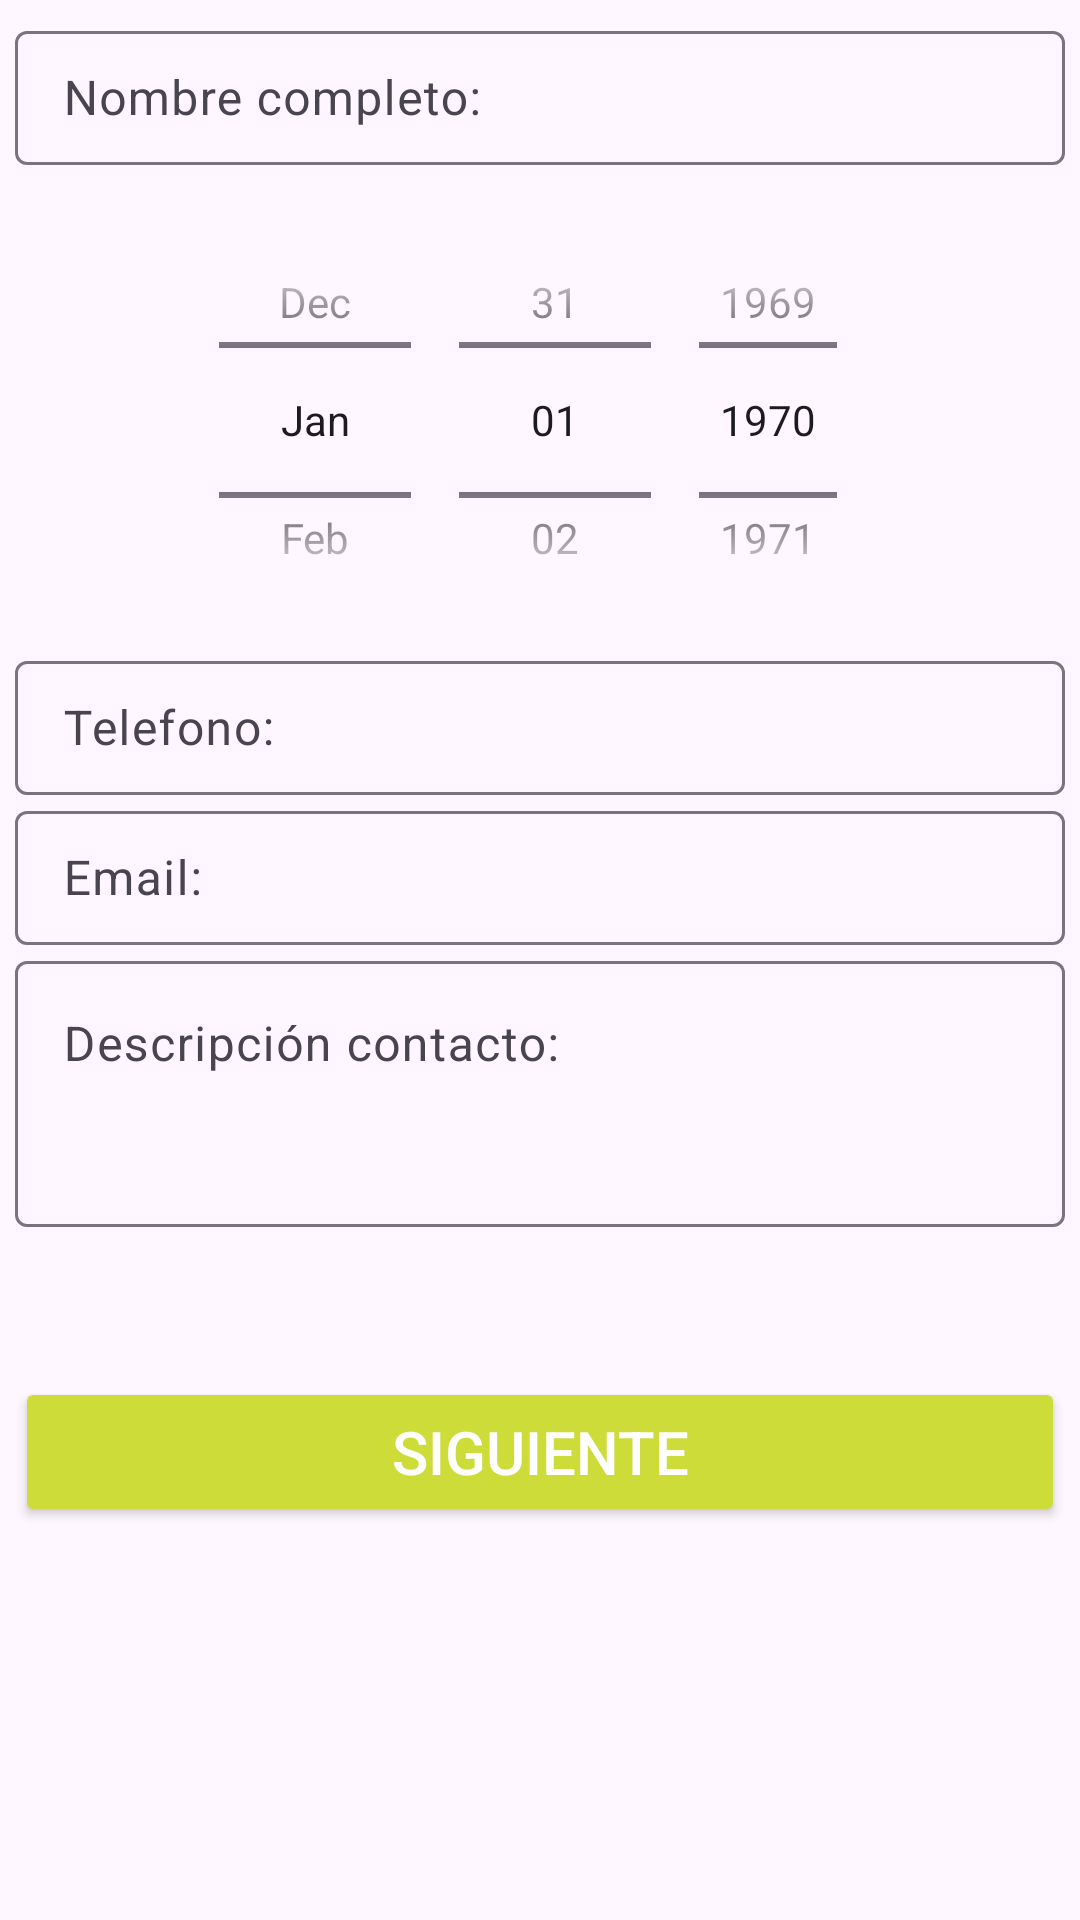

Write the Android layout XML for this screen, with the resource values it uses.
<!-- AndroidManifest.xml: application theme Theme.DesarrollandoUnaAplicación -->
<!-- res/layout/activity_main.xml -->
<?xml version="1.0" encoding="utf-8"?>
<LinearLayout xmlns:android="http://schemas.android.com/apk/res/android"
    xmlns:tools="http://schemas.android.com/tools"
    android:id="@+id/main"
    android:layout_width="match_parent"
    android:layout_height="match_parent"
    android:paddingBottom="@dimen/activity_vertical_margin"
    android:paddingLeft="@dimen/activity_horizontal_margin"
    android:paddingRight="@dimen/activity_horizontal_margin"
    android:paddingTop="@dimen/activity_vertical_margin"
    android:orientation="vertical"
    tools:context=".MainActivity">

    <android.support.design.widget.TextInputLayout
        android:id="@+id/layoutTextInputNombre"
        android:layout_width="match_parent"
        android:layout_height="@dimen/height_layoutTextInput"
        android:layout_marginBottom="@dimen/layout_TextInputNombre_marginBottom">
        <android.support.design.widget.TextInputEditText
            android:id="@+id/textInputNombre"
            android:layout_width="match_parent"
            android:layout_height="wrap_content"
            android:hint="@string/campo_nombre" />
    </android.support.design.widget.TextInputLayout>

    <LinearLayout
        android:layout_width="wrap_content"
        android:layout_height="wrap_content"
        android:layout_gravity="center"
        android:orientation="vertical"
        android:layout_below="@id/textInputNombre">
        <DatePicker
            android:id="@+id/datePicker"
            android:layout_width="@dimen/width_datePicker"
            android:layout_height="@dimen/datePicker_height"
            android:calendarViewShown="false"
            android:datePickerMode="spinner">
        </DatePicker>
    </LinearLayout>

    <android.support.design.widget.TextInputLayout
        android:id="@+id/layoutTextInputTelefono"
        android:layout_width="match_parent"
        android:layout_height="@dimen/height_layoutTextInput">
        <android.support.design.widget.TextInputEditText
            android:id="@+id/textInputTelefono"
            android:layout_width="match_parent"
            android:layout_height="wrap_content"
            android:hint="@string/campo_telefono" />
    </android.support.design.widget.TextInputLayout>

    <android.support.design.widget.TextInputLayout
        android:id="@+id/layoutTextInputEmail"
        android:layout_width="match_parent"
        android:layout_height="@dimen/height_layoutTextInput">
        <android.support.design.widget.TextInputEditText
            android:id="@+id/textInputEmail"
            android:layout_width="match_parent"
            android:layout_height="wrap_content"
            android:hint="@string/campo_email" />
    </android.support.design.widget.TextInputLayout>

    <android.support.design.widget.TextInputLayout
        android:id="@+id/layoutTextInputDescripcion"
        android:layout_width="match_parent"
        android:layout_height="wrap_content"
        android:paddingBottom="@dimen/textInput_paddingBottom_descripcion">
        <android.support.design.widget.TextInputEditText
            android:id="@+id/textInputDescripcion"
            android:layout_width="match_parent"
            android:layout_height="wrap_content"
            android:hint="@string/campo_descripcion"
            android:paddingBottom="@dimen/textInput_paddingBottom_descripcion" />
    </android.support.design.widget.TextInputLayout>

    <Button
        android:id="@+id/buttonSiguiente"
        android:layout_width="match_parent"
        android:layout_height="@dimen/buttonSiguiente_height"
        android:text="@string/button_siguiente"
        android:theme="@style/botones" />

</LinearLayout>
<!-- resources referenced by this layout -->
<resources>
  <dimen name="activity_horizontal_margin">5dp</dimen>
  <dimen name="activity_vertical_margin">5dp</dimen>
  <dimen name="buttonSiguiente_height">50dp</dimen>
  <dimen name="datePicker_height">150dp</dimen>
  <dimen name="height_layoutTextInput">50dp</dimen>
  <dimen name="layout_TextInputNombre_marginBottom">10dp</dimen>
  <dimen name="textInput_paddingBottom_descripcion">50dp</dimen>
  <dimen name="width_datePicker">230dp</dimen>
  <string name="button_siguiente">Siguiente</string>
  <string name="campo_descripcion">Descripción contacto: </string>
  <string name="campo_email">Email: </string>
  <string name="campo_nombre">Nombre completo: </string>
  <string name="campo_telefono">Telefono: </string>
  <style name="botones" parent="Theme.AppCompat.Light">
          <item name="colorButtonNormal">@color/colorAccent</item>
          <item name="colorControlHighlight">@color/colorBotonSiguiente</item>
          <item name="android:textColor">@color/colorBotonSiguiente</item>
          <item name="android:textSize">@dimen/tamañoTextoBoton</item>
      </style>
  <style name="Theme.DesarrollandoUnaAplicación" parent="Base.Theme.DesarrollandoUnaAplicación" />
  <color name="colorAccent">#CDDC39</color>
  <color name="colorBotonSiguiente">#ffffff</color>
  <style name="Base.Theme.DesarrollandoUnaAplicación" parent="Theme.Material3.DayNight.NoActionBar">
          
          
      </style>
</resources>
